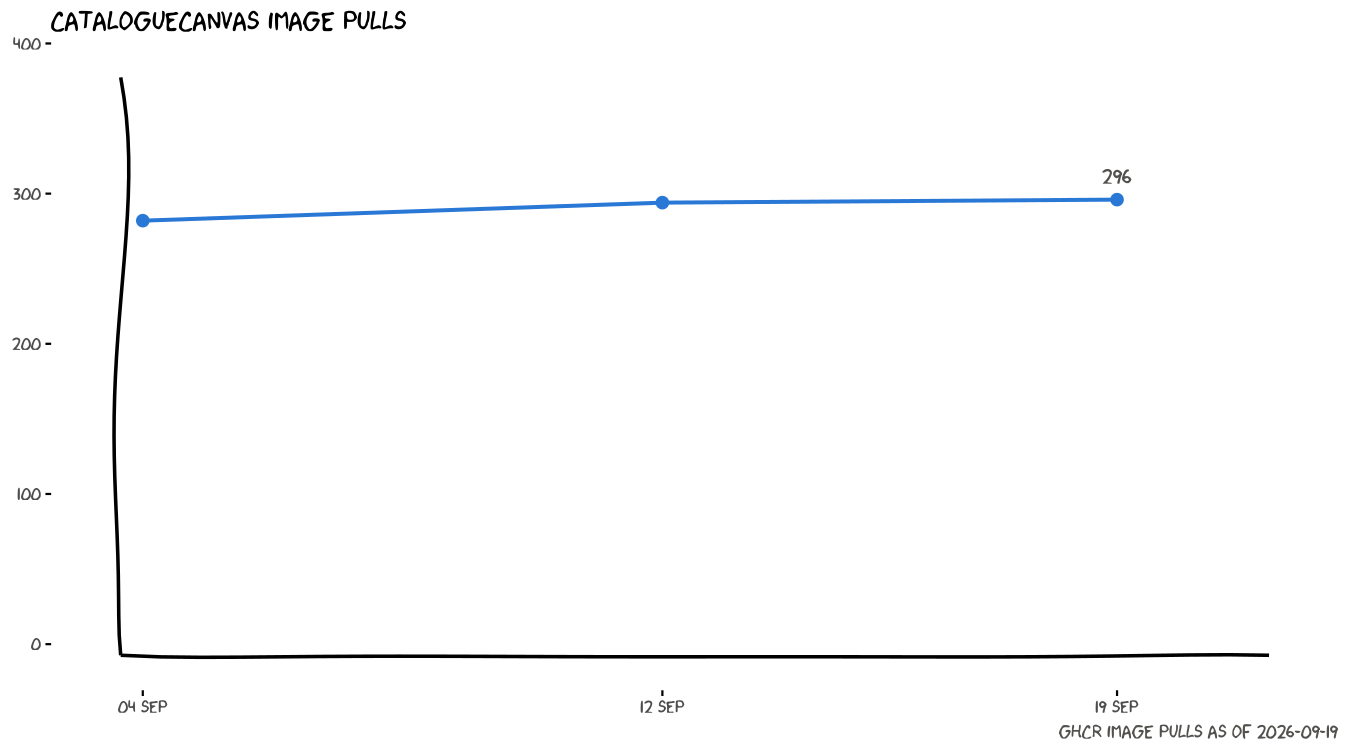

The table this chart was drawn from, first rows:
date, slug, downloads
2026-09-04, cataloguecanvas, 282
2026-09-12, cataloguecanvas, 294
2026-09-19, cataloguecanvas, 296
